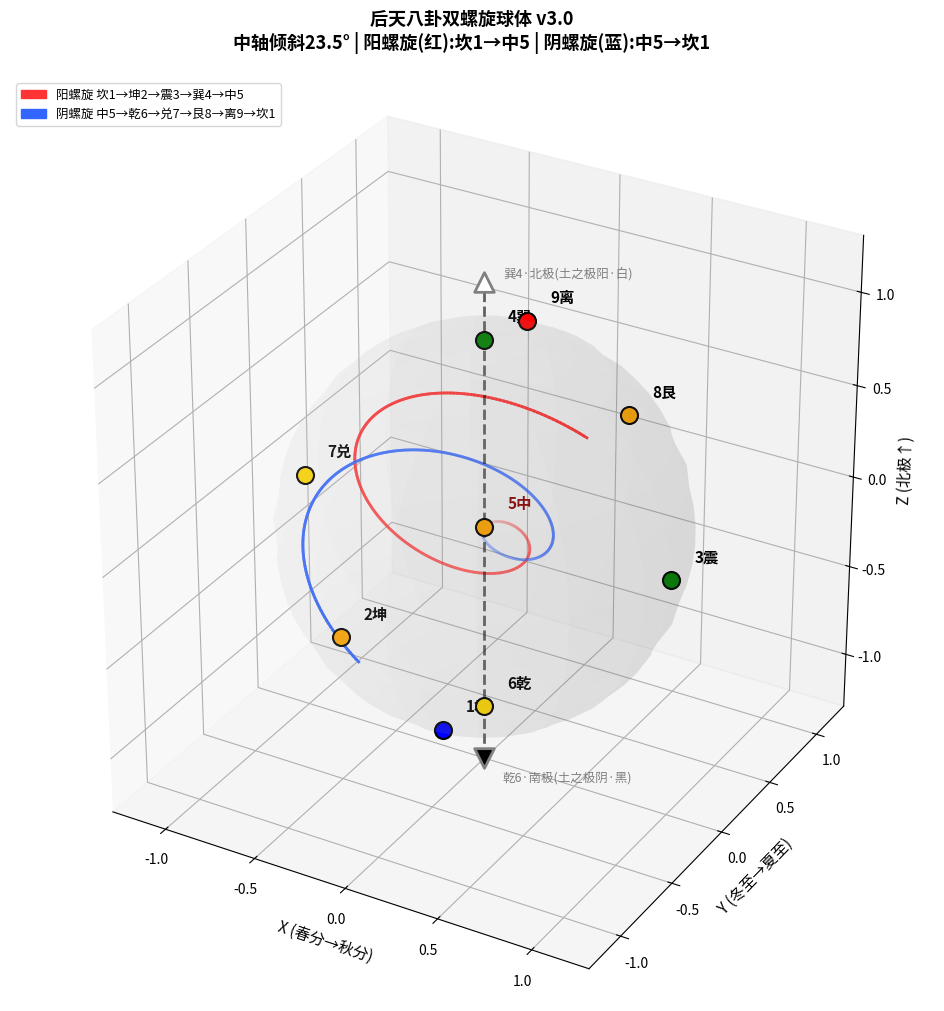

This figure's Python source:
"""
八字色彩 · 后天八卦双螺旋球体 3D可视化
v3.0 验证脚本
"""

import numpy as np
import matplotlib
matplotlib.use('Agg')  # 非交互式后端
import matplotlib.pyplot as plt
from mpl_toolkits.mplot3d import Axes3D
from mpl_toolkits.mplot3d.art3d import Line3DCollection
import matplotlib.patches as mpatches

class HoutianBaguaSpiralViz:
    """后天八卦双螺旋3D可视化"""
    
    def __init__(self, axis_tilt=23.5, n_turns=1.0, k_pitch=0.3):
        self.axis_tilt = np.radians(axis_tilt)
        self.n_turns = n_turns
        self.k_pitch = k_pitch
        self.R = 1.0
        
        # 中轴方向：倾斜于Z轴，在XZ平面内
        self.axis_dir = np.array([
            np.sin(self.axis_tilt),
            0,
            np.cos(self.axis_tilt)
        ])
        
        # 构建正交基
        self._build_basis()
        
        # 九宫定义（单轴模型：中轴=Z轴=南北极=土轴）
        # 坐标系：X=东，Y=北，Z=北极（巽4/中轴上端/土之极阳）
        # 巽4(0,0,1)=北极=土之极阳（白），乾6(0,0,-1)=南极=土之极阴（黑）
        self.bagua = {
            1: {"name": "坎", "wuxing": "水", "pos": np.array([0.0, -0.399, -0.917])},    # 南回归线（冬至·水）
            2: {"name": "坤", "wuxing": "土", "pos": np.array([-0.5, -0.5, -0.5])},      # 西南偏下
            3: {"name": "震", "wuxing": "木", "pos": np.array([1.0, 0.0, 0.0])},          # 赤道东（春分·木）
            4: {"name": "巽", "wuxing": "木", "pos": np.array([0.0, 0.0, 1.0])},          # 北极（中轴上端·土之极阳）
            5: {"name": "中", "wuxing": "土", "pos": np.array([0.0, 0.0, 0.0])},          # 球心
            6: {"name": "乾", "wuxing": "金", "pos": np.array([0.0, 0.0, -1.0])},         # 南极（中轴下端·土之极阴）
            7: {"name": "兑", "wuxing": "金", "pos": np.array([-1.0, 0.0, 0.0])},         # 赤道西（秋分·金）
            8: {"name": "艮", "wuxing": "土", "pos": np.array([0.5, 0.5, 0.5])},          # 东北偏上
            9: {"name": "离", "wuxing": "火", "pos": np.array([0.0, 0.399, 0.917])},     # 北回归线（夏至·火）
        }
    
    def _build_basis(self):
        """构建中轴坐标系的正交基"""
        self.z_p = self.axis_dir
        
        # X'轴：垂直于Z'且在水平面有分量
        temp = np.array([0, 0, 1])
        self.x_p = np.cross(temp, self.z_p)
        if np.linalg.norm(self.x_p) < 1e-10:
            self.x_p = np.array([1, 0, 0])
        else:
            self.x_p /= np.linalg.norm(self.x_p)
        
        # Y' = Z' × X'
        self.y_p = np.cross(self.z_p, self.x_p)
        self.y_p /= np.linalg.norm(self.y_p)
    
    def _spherical_to_cartesian(self, r, theta, phi):
        """球坐标转直角坐标"""
        x = r * np.sin(theta) * np.cos(phi)
        y = r * np.sin(theta) * np.sin(phi)
        z = r * np.cos(theta)
        return np.array([x, y, z])
    
    def _axis_to_cartesian(self, r, theta_p, phi_p):
        """中轴球坐标转标准直角坐标"""
        # 在中轴坐标系中的直角坐标
        x_p = r * np.sin(theta_p) * np.cos(phi_p)
        y_p = r * np.sin(theta_p) * np.sin(phi_p)
        z_p = r * np.cos(theta_p)
        
        # 转回标准坐标系
        P_axis = np.array([x_p, y_p, z_p])
        P_std = x_p * self.x_p + y_p * self.y_p + z_p * self.z_p
        return P_std
    
    def generate_yang_spiral(self, n_points=200):
        """生成阳螺旋 坎1→坤2→震3→巽4→中5"""
        t = np.linspace(0, 1, n_points)
        points = []
        
        for ti in t:
            r = self.R * (1 - ti)
            phi_p = 2 * np.pi * self.n_turns * ti
            theta_p = np.pi/2 - self.k_pitch * ti * np.pi/4
            
            p = self._axis_to_cartesian(r, theta_p, phi_p)
            points.append(p)
        
        return np.array(points)
    
    def generate_yin_spiral(self, n_points=200):
        """生成阴螺旋 中5→乾6→兑7→艮8→离9→坎1"""
        t = np.linspace(0, 1, n_points)
        points = []
        
        for ti in t:
            r = self.R * ti
            phi_p = 2 * np.pi * self.n_turns * ti + np.pi
            theta_p = np.pi/2 + self.k_pitch * ti * np.pi/4
            
            p = self._axis_to_cartesian(r, theta_p, phi_p)
            points.append(p)
        
        return np.array(points)
    
    def plot(self, save_path=None):
        """绘制3D双螺旋图"""
        fig = plt.figure(figsize=(14, 12))
        ax = fig.add_subplot(111, projection='3d')
        
        # 生成螺旋
        yang_pts = self.generate_yang_spiral(300)
        yin_pts = self.generate_yin_spiral(300)
        
        # 绘制阳螺旋（红色渐变）
        for i in range(len(yang_pts)-1):
            alpha = 1.0 - i / len(yang_pts)
            ax.plot3D(yang_pts[i:i+2, 0], yang_pts[i:i+2, 1], yang_pts[i:i+2, 2],
                     color=(1.0, 0.2, 0.2), alpha=alpha, linewidth=2)
        
        # 绘制阴螺旋（蓝色渐变）
        for i in range(len(yin_pts)-1):
            alpha = i / len(yin_pts)
            ax.plot3D(yin_pts[i:i+2, 0], yin_pts[i:i+2, 1], yin_pts[i:i+2, 2],
                     color=(0.2, 0.4, 1.0), alpha=alpha, linewidth=2)
        
        # 绘制半透明球面
        u = np.linspace(0, 2*np.pi, 30)
        v = np.linspace(0, np.pi, 30)
        x_s = np.outer(np.cos(u), np.sin(v))
        y_s = np.outer(np.sin(u), np.sin(v))
        z_s = np.outer(np.ones(np.size(u)), np.cos(v))
        ax.plot_surface(x_s, y_s, z_s, alpha=0.08, color='lightgray', 
                       rstride=2, cstride=2, linewidth=0)
        
        # 绘制中轴（Z轴 = 南北极轴 = 巽4→中5→乾6）
        ax.plot3D([0, 0], [0, 0], [-1.3, 1.3], 
                 'k--', linewidth=2, alpha=0.6, label='中轴(巽4→中5→乾6)=南北极轴')
        ax.scatter([0], [0], [1.3], c='white', s=200, marker='^', edgecolors='gray', linewidths=2, zorder=6)
        ax.scatter([0], [0], [-1.3], c='black', s=200, marker='v', edgecolors='gray', linewidths=2, zorder=6)
        ax.text(0.1, 0, 1.35, '巽4·北极(土之极阳·白)', fontsize=9, color='gray')
        ax.text(0.1, 0, -1.4, '乾6·南极(土之极阴·黑)', fontsize=9, color='gray')
        
        # 标记九宫位置
        colors_wuxing = {
            "木": "green",
            "火": "red", 
            "土": "orange",
            "金": "gold",
            "水": "blue"
        }
        
        for num, data in self.bagua.items():
            pos = data["pos"]
            color = colors_wuxing.get(data["wuxing"], "gray")
            
            ax.scatter(*pos, c=color, s=150, marker='o', edgecolors='black', linewidths=1.5, zorder=5)
            
            # 偏移标签避免重叠
            offset = 0.08
            ax.text(pos[0]+offset, pos[1]+offset, pos[2]+offset, 
                   f"{num}{data['name']}", fontsize=11, fontweight='bold',
                   color='darkred' if num == 5 else 'black')
        
        # 设置坐标轴
        ax.set_xlim([-1.3, 1.3])
        ax.set_ylim([-1.3, 1.3])
        ax.set_zlim([-1.3, 1.3])
        ax.set_xlabel('X (春分→秋分)', fontsize=11)
        ax.set_ylabel('Y (冬至→夏至)', fontsize=11)
        ax.set_zlabel('Z (北极↑)', fontsize=11)
        
        # 标题
        ax.set_title('后天八卦双螺旋球体 v3.0\n中轴倾斜23.5° | 阳螺旋(红):坎1→中5 | 阴螺旋(蓝):中5→坎1', 
                    fontsize=13, fontweight='bold', pad=20)
        
        # 图例
        red_line = mpatches.Patch(color=(1.0, 0.2, 0.2), label='阳螺旋 坎1→坤2→震3→巽4→中5')
        blue_line = mpatches.Patch(color=(0.2, 0.4, 1.0), label='阴螺旋 中5→乾6→兑7→艮8→离9→坎1')
        ax.legend(handles=[red_line, blue_line], loc='upper left', fontsize=9)
        
        # 设置等比例
        ax.set_box_aspect([1,1,1])
        
        # 添加网格
        ax.grid(True, alpha=0.3)
        
        if save_path:
            plt.savefig(save_path, dpi=200, bbox_inches='tight', facecolor='white')
            print(f"图片已保存到: {save_path}")
        
        plt.show()
        return fig, ax

if __name__ == "__main__":
    viz = HoutianBaguaSpiralViz(axis_tilt=23.5, n_turns=1.0, k_pitch=0.4)
    viz.plot(save_path="houtian_bagua_spiral_v3.png")
